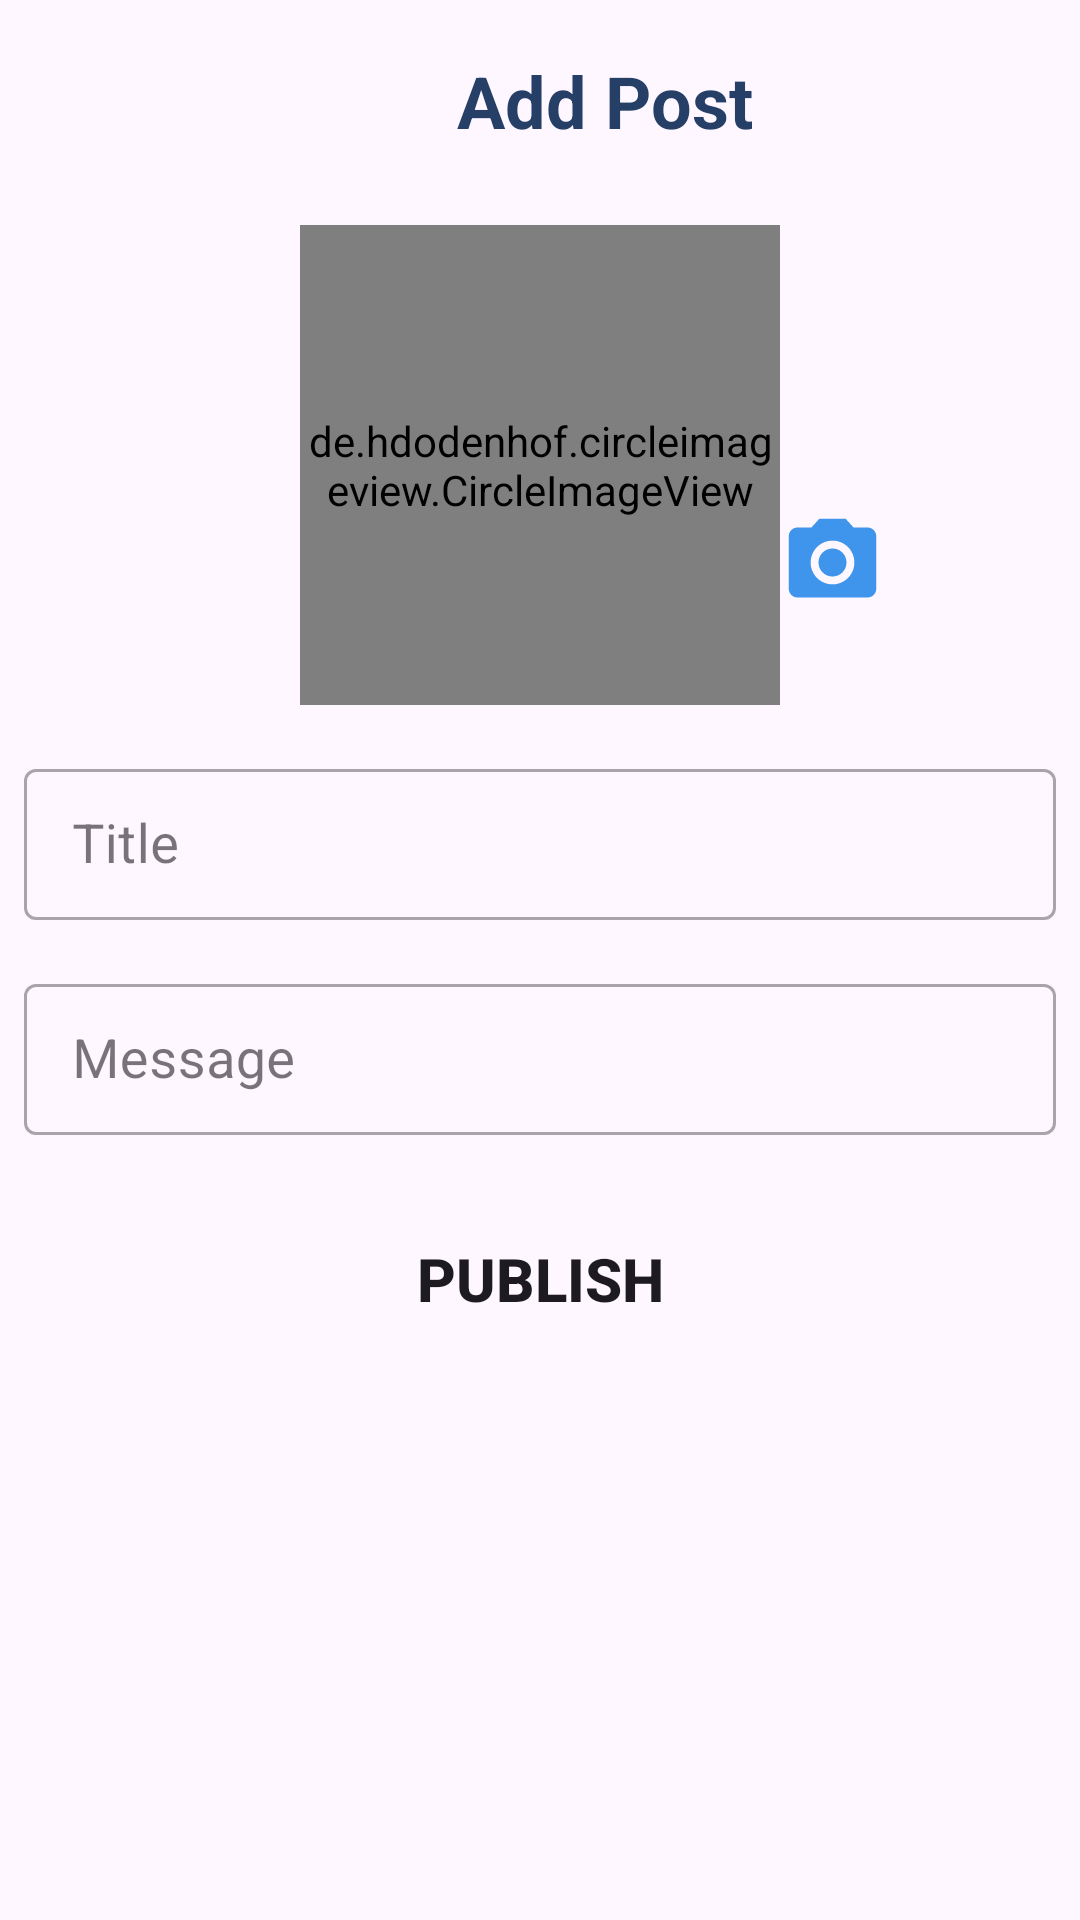

This screen was rendered from an Android layout file. Write that file and the resources it references.
<!-- AndroidManifest.xml: application theme Theme.AstraPosts -->
<!-- res/layout/fragment_add_post.xml -->
<?xml version="1.0" encoding="utf-8"?>
<layout xmlns:android="http://schemas.android.com/apk/res/android"
    xmlns:tools="http://schemas.android.com/tools"
    xmlns:app="http://schemas.android.com/apk/res-auto">

    <data>

    </data>

    <LinearLayout
        android:layout_width="match_parent"
        android:layout_height="match_parent"
        tools:context=".addPostFragment.AddPostFragment"
        android:orientation="vertical">

        <LinearLayout
            android:layout_width="match_parent"
            android:layout_height="wrap_content"
            android:orientation="horizontal"
            android:layout_marginTop="16dp"
            android:layout_marginStart="8dp">

            <ImageView
                android:id="@+id/backBtn"
                android:layout_width="35dp"
                android:layout_height="35dp"
                android:src="@drawable/ic_back"
                android:layout_gravity="center" />

            <TextView
                android:id="@+id/addPost_label"
                android:layout_width="0dp"
                android:layout_height="wrap_content"
                android:layout_weight="1"
                android:text="@string/add_Post"
                android:textSize="24sp"
                android:textColor="@color/darkBlue"
                android:gravity="center"
                android:textStyle="bold"
                android:layout_gravity="center" />
        </LinearLayout>

        <androidx.constraintlayout.widget.ConstraintLayout
            android:layout_width="match_parent"
            android:layout_height="match_parent">

            <LinearLayout
                android:layout_width="match_parent"
                android:layout_height="match_parent"
                android:orientation="vertical">

                <androidx.constraintlayout.widget.ConstraintLayout
                    android:layout_width="match_parent"
                    android:layout_height="wrap_content">

                    <de.hdodenhof.circleimageview.CircleImageView
                        android:id="@+id/add_post_pic"
                        android:layout_width="160dp"
                        android:layout_height="160dp"
                        android:layout_gravity="center"
                        android:layout_marginTop="24dp"
                        android:src="@drawable/circle_bg"
                        app:layout_constraintTop_toTopOf="parent"
                        app:layout_constraintBottom_toBottomOf="parent"
                        app:layout_constraintEnd_toEndOf="parent"
                        app:layout_constraintStart_toStartOf="parent"/>

                    <ImageView
                        android:id="@+id/addPicBtn"
                        android:layout_width="35dp"
                        android:layout_height="35dp"
                        android:src="@drawable/ic_pic"
                        android:layout_marginBottom="30dp"
                        app:layout_constraintBottom_toBottomOf="@id/add_post_pic"
                        app:layout_constraintStart_toEndOf="@id/add_post_pic"
                        />
                </androidx.constraintlayout.widget.ConstraintLayout>

                <com.google.android.material.textfield.TextInputLayout
                    android:id="@+id/title_outline"
                    android:layout_width="match_parent"
                    android:layout_height="wrap_content"
                    android:layout_marginTop="16dp"
                    android:layout_marginStart="8dp"
                    android:layout_marginEnd="8dp"
                    style="@style/Widget.MaterialComponents.TextInputLayout.OutlinedBox.Dense">

                    <com.google.android.material.textfield.TextInputEditText
                        android:id="@+id/title_et"
                        android:layout_width="match_parent"
                        android:layout_height="match_parent"
                        android:hint="@string/title"
                        android:textColor="@color/black"
                        android:textSize="18sp" />
                </com.google.android.material.textfield.TextInputLayout>

                <com.google.android.material.textfield.TextInputLayout
                    android:id="@+id/message_outline"
                    android:layout_width="match_parent"
                    android:layout_height="wrap_content"
                    android:layout_marginTop="16dp"
                    android:layout_marginStart="8dp"
                    android:layout_marginEnd="8dp"
                    style="@style/Widget.MaterialComponents.TextInputLayout.OutlinedBox.Dense">

                    <com.google.android.material.textfield.TextInputEditText
                        android:id="@+id/message_et"
                        android:layout_width="match_parent"
                        android:layout_height="match_parent"
                        android:hint="@string/message"
                        android:textColor="@color/black"
                        android:textSize="18sp" />
                </com.google.android.material.textfield.TextInputLayout>

                <Button
                    android:id="@+id/publish_btn"
                    android:layout_width="match_parent"
                    android:layout_height="wrap_content"
                    android:layout_marginTop="24dp"
                    android:text="@string/publish_text"
                    android:textSize="20sp"
                    android:textStyle="bold"
                    android:background="@drawable/rectangle_publish_bg"
                    android:layout_marginEnd="8dp"
                    android:layout_marginStart="8dp" />
            </LinearLayout>

            <ProgressBar
                android:id="@+id/progressBar_add_post"
                android:layout_width="wrap_content"
                android:layout_height="wrap_content"
                app:layout_constraintTop_toTopOf="parent"
                app:layout_constraintBottom_toBottomOf="parent"
                app:layout_constraintStart_toStartOf="parent"
                app:layout_constraintEnd_toEndOf="parent"
                android:visibility="gone"/>

        </androidx.constraintlayout.widget.ConstraintLayout>

    </LinearLayout>
</layout>
<!-- resources referenced by this layout -->
<resources>
  <color name="black">#FF000000</color>
  <color name="darkBlue">#253F66</color>
  <!-- drawable circle_bg (drawable) -->
  <?xml version="1.0" encoding="utf-8"?>
  <selector xmlns:android="http://schemas.android.com/apk/res/android">
  
      <item>
          <shape android:shape="oval">
              <solid android:color="@color/white"/>
              <size android:height="110dp"
                  android:width="110dp"/>
              <stroke android:color="@color/blue"
                  android:width="2dp"/>
          </shape>
      </item>
  </selector>
  <!-- drawable ic_pic (drawable) -->
  <vector android:height="24dp" android:tint="#3F95EC"
      android:viewportHeight="24" android:viewportWidth="24"
      android:width="24dp" xmlns:android="http://schemas.android.com/apk/res/android">
      <path android:fillColor="@android:color/white" android:pathData="M12,12m-3.2,0a3.2,3.2 0,1 1,6.4 0a3.2,3.2 0,1 1,-6.4 0"/>
      <path android:fillColor="@android:color/white" android:pathData="M9,2L7.17,4L4,4c-1.1,0 -2,0.9 -2,2v12c0,1.1 0.9,2 2,2h16c1.1,0 2,-0.9 2,-2L22,6c0,-1.1 -0.9,-2 -2,-2h-3.17L15,2L9,2zM12,17c-2.76,0 -5,-2.24 -5,-5s2.24,-5 5,-5 5,2.24 5,5 -2.24,5 -5,5z"/>
  </vector>
  <string name="add_Post">Add Post</string>
  <string name="message">Message</string>
  <string name="publish_text">Publish</string>
  <string name="title">Title</string>
  <style name="Theme.AstraPosts" parent="Base.Theme.AstraPosts" />
  <color name="white">#FFFFFFFF</color>
  <color name="blue">#3F95EC</color>
  <style name="Base.Theme.AstraPosts" parent="Theme.Material3.DayNight.NoActionBar">
          
           <item name="colorPrimary">@color/blue</item>
      </style>
</resources>
